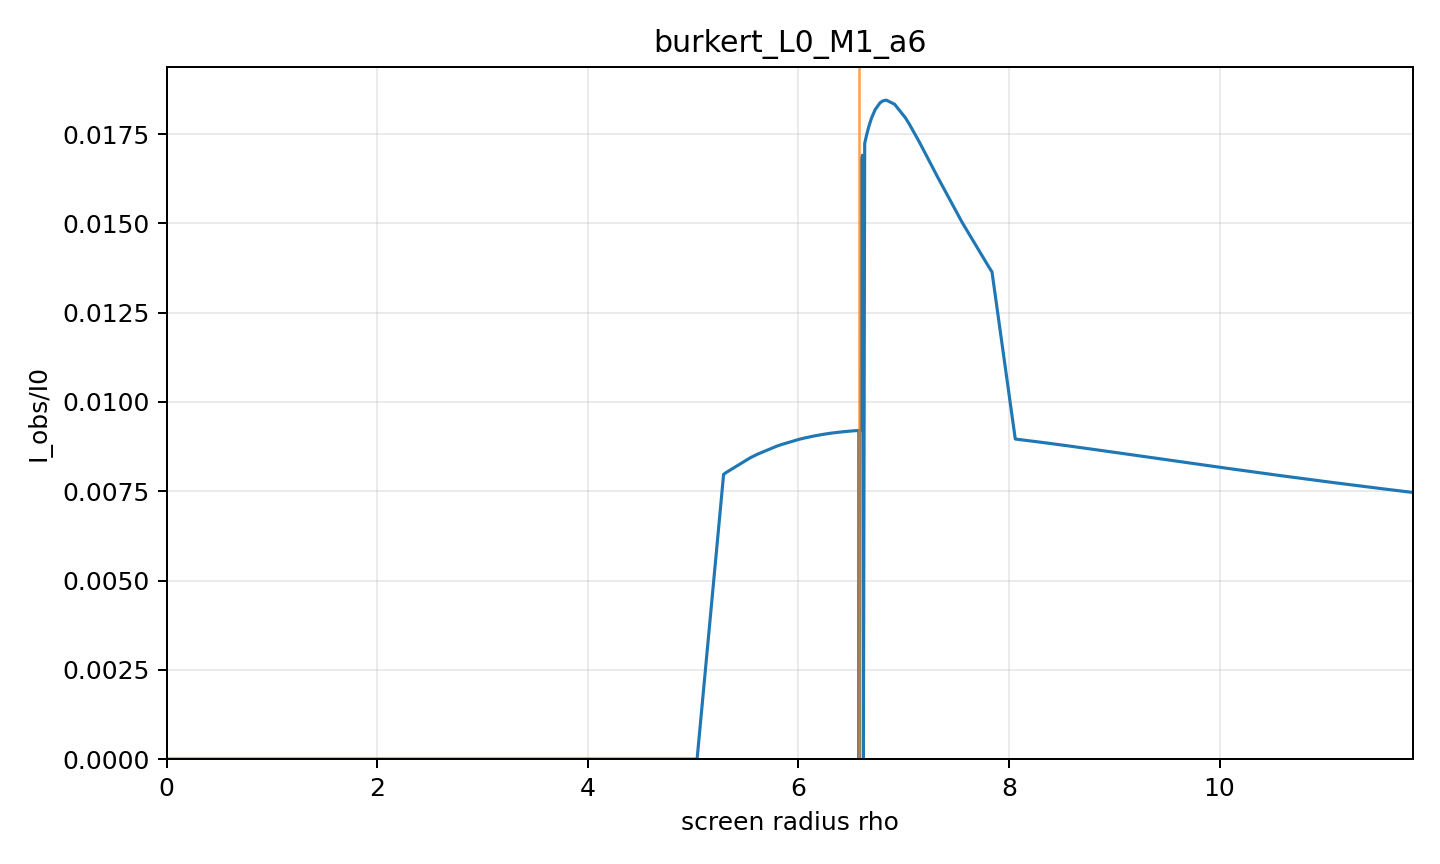

The table this chart was drawn from, first rows:
rho, alpha, b, Iobs_over_I0, direct, lensing_ring, photon_ring, intersection_count, termination_reason, max_phi_reached, phi_end
0.0, 0.0, 0.0, 0.0, 0.0, 0.0, 0.0, 0, axis, False, 0.0
0.2519, 0.01664, 0.3928, 0, 0.0, 0.0, 0.0, 0, black_hole_horizon, False, 0.1022
0.5037, 0.03327, 0.7854, 0, 0.0, 0.0, 0.0, 0, black_hole_horizon, False, 0.2047
0.7556, 0.04988, 1.177, 0, 0.0, 0.0, 0.0, 0, black_hole_horizon, False, 0.3077
1.007, 0.06646, 1.568, 0, 0.0, 0.0, 0.0, 0, black_hole_horizon, False, 0.4115
1.259, 0.08301, 1.958, 0, 0.0, 0.0, 0.0, 0, black_hole_horizon, False, 0.5165
1.511, 0.09951, 2.346, 0, 0.0, 0.0, 0.0, 0, black_hole_horizon, False, 0.6228
1.763, 0.116, 2.732, 0, 0.0, 0.0, 0.0, 0, black_hole_horizon, False, 0.7309
2.015, 0.1323, 3.116, 0, 0.0, 0.0, 0.0, 0, black_hole_horizon, False, 0.8411
2.267, 0.1487, 3.497, 0, 0.0, 0.0, 0.0, 0, black_hole_horizon, False, 0.9538
2.519, 0.1649, 3.876, 0, 0.0, 0.0, 0.0, 0, black_hole_horizon, False, 1.07
2.771, 0.181, 4.251, 0, 0.0, 0.0, 0.0, 0, black_hole_horizon, False, 1.189
3.022, 0.1971, 4.624, 0, 0.0, 0.0, 0.0, 0, black_hole_horizon, False, 1.312
3.274, 0.213, 4.992, 0, 0.0, 0.0, 0.0, 0, black_hole_horizon, False, 1.441
3.526, 0.2289, 5.357, 0, 0.0, 0.0, 0.0, 0, black_hole_horizon, False, 1.575
3.778, 0.2446, 5.718, 0, 0.0, 0.0, 0.0, 0, black_hole_horizon, False, 1.717
4.03, 0.2602, 6.075, 0, 0.0, 0.0, 0.0, 0, black_hole_horizon, False, 1.867
4.282, 0.2757, 6.427, 0, 0.0, 0.0, 0.0, 0, black_hole_horizon, False, 2.028
4.534, 0.291, 6.775, 0, 0.0, 0.0, 0.0, 0, black_hole_horizon, False, 2.201
4.786, 0.3062, 7.118, 0, 0.0, 0.0, 0.0, 0, black_hole_horizon, False, 2.392
4.932, 0.315, 7.316, 0, 0.0, 0.0, 0.0, 0, black_hole_horizon, False, 2.512
5.037, 0.3213, 7.456, 0, 0.0, 0.0, 0.0, 0, black_hole_horizon, False, 2.604
5.289, 0.3362, 7.789, 0.007973, 0.007973, 0.0, 0.0, 1, black_hole_horizon, False, 2.846
5.315, 0.3377, 7.822, 0.008027, 0.008027, 0.0, 0.0, 1, black_hole_horizon, False, 2.872
5.541, 0.3509, 8.117, 0.008435, 0.008435, 0.0, 0.0, 1, black_hole_horizon, False, 3.13
5.608, 0.3548, 8.203, 0.008533, 0.008533, 0.0, 0.0, 1, black_hole_horizon, False, 3.215
5.793, 0.3655, 8.44, 0.008761, 0.008761, 0.0, 0.0, 1, black_hole_horizon, False, 3.481
5.833, 0.3678, 8.49, 0.008802, 0.008802, 0.0, 0.0, 1, black_hole_horizon, False, 3.545
6.006, 0.3777, 8.708, 0.008954, 0.008954, 0.0, 0.0, 1, black_hole_horizon, False, 3.865
6.045, 0.38, 8.757, 0.008982, 0.008982, 0.0, 0.0, 1, black_hole_horizon, False, 3.95
6.138, 0.3853, 8.874, 0.009042, 0.009042, 0.0, 0.0, 1, black_hole_horizon, False, 4.177
6.24, 0.391, 9, 0.009096, 0.009096, 0.0, 0.0, 1, black_hole_horizon, False, 4.482
6.297, 0.3942, 9.069, 0.009121, 0.009121, 0.0, 0.0, 1, black_hole_horizon, False, 4.692
6.318, 0.3954, 9.096, 0.00913, 0.00913, 0.0, 0.0, 1, black_hole_horizon, False, 4.783
6.378, 0.3988, 9.169, 0.009152, 0.009152, 0.0, 0.0, 1, black_hole_horizon, False, 5.079
6.424, 0.4014, 9.225, 0.009166, 0.009166, 0.0, 0.0, 1, black_hole_horizon, False, 5.371
6.46, 0.4034, 9.268, 0.009176, 0.009176, 0.0, 0.0, 1, black_hole_horizon, False, 5.661
6.487, 0.4049, 9.301, 0.009183, 0.009183, 0.0, 0.0, 1, black_hole_horizon, False, 5.949
6.508, 0.4061, 9.326, 0.009188, 0.009188, 0.0, 0.0, 1, black_hole_horizon, False, 6.235
6.524, 0.4069, 9.346, 0.009192, 0.009192, 0.0, 0.0, 1, black_hole_horizon, False, 6.52
6.536, 0.4076, 9.36, 0.009195, 0.009195, 0.0, 0.0, 1, black_hole_horizon, False, 6.803
6.545, 0.4082, 9.372, 0.009196, 0.009196, 0.0, 0.0, 1, black_hole_horizon, False, 7.086
6.549, 0.4083, 9.376, 0.009197, 0.009197, 0.0, 0.0, 1, black_hole_horizon, False, 7.199
6.553, 0.4086, 9.381, 0.009198, 0.009198, 0.0, 0.0, 1, black_hole_horizon, False, 7.367
6.558, 0.4089, 9.387, 0.009199, 0.009199, 0.0, 0.0, 1, black_hole_horizon, False, 7.649
6.563, 0.4091, 9.392, 0.0092, 0.0092, 0.0, 0.0, 1, black_hole_horizon, False, 7.929
6.566, 0.4093, 9.396, 0.0092, 0.0092, 0.0, 0.0, 1, black_hole_horizon, False, 8.209
6.568, 0.4094, 9.399, 0.009201, 0.009201, 0.0, 0.0, 1, black_hole_horizon, False, 8.489
6.57, 0.4095, 9.402, 0.009201, 0.009201, 0.0, 0.0, 1, black_hole_horizon, False, 8.769
6.572, 0.4096, 9.403, 0.009201, 0.009201, 0.0, 0.0, 1, black_hole_horizon, False, 9.049
6.573, 0.4097, 9.405, 0.009202, 0.009202, 0.0, 0.0, 1, black_hole_horizon, False, 9.328
6.574, 0.4097, 9.406, 0.009202, 0.009202, 0.0, 0.0, 1, black_hole_horizon, False, 9.607
6.574, 0.4098, 9.407, 0.009202, 0.009202, 0.0, 0.0, 1, black_hole_horizon, False, 9.887
6.575, 0.4098, 9.407, 0.009202, 0.009202, 0.0, 0.0, 1, black_hole_horizon, False, 10.17
6.575, 0.4098, 9.408, 0.009202, 0.009202, 0.0, 0.0, 1, black_hole_horizon, False, 10.44
6.576, 0.4098, 9.408, 0.009202, 0.009202, 0.0, 0.0, 1, black_hole_horizon, False, 10.72
6.576, 0.4098, 9.408, 0.009202, 0.009202, 0.0, 0.0, 1, black_hole_horizon, False, 11
6.576, 0.4099, 9.409, 0.009202, 0.009202, 0.0, 0.0, 1, black_hole_horizon, False, 11.28
6.576, 0.4099, 9.409, 0.009202, 0.009202, 0.0, 0.0, 1, black_hole_horizon, False, 11.56
6.576, 0.4099, 9.409, 0.009202, 0.009202, 0.0, 0.0, 1, black_hole_horizon, False, 11.84
... 85 more rows
